Run: headless pygame with SDL's dummy video driver; simulated clock (each Clock.tick advances the game by its frame time, no real sleeping); random seed 0; keys injected as events and as key.get_pressed() state; no mouse input.
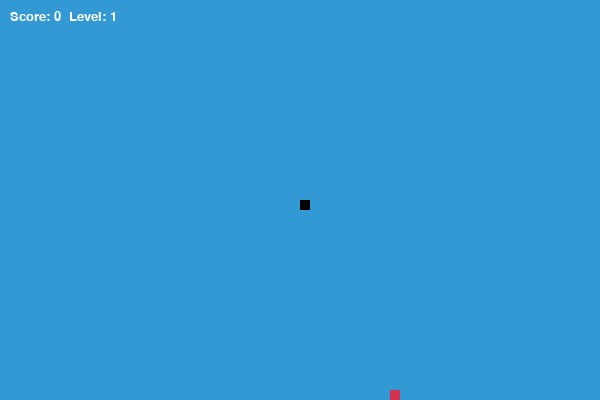
Frame 1 of 2 · flips 1–60 · no input
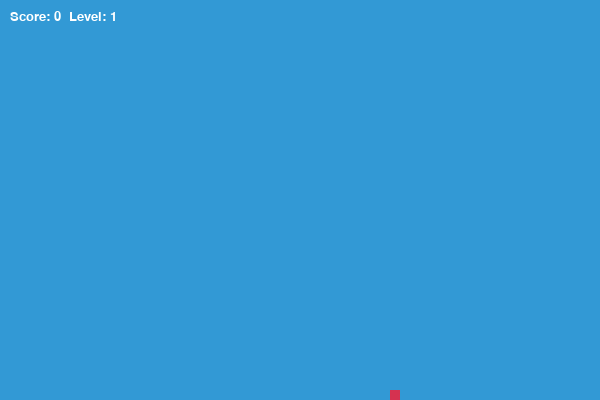
Frame 2 of 2 · flips 61–180 · tapped SPACE, RETURN · held RIGHT (→), D (game ended)

The pygame program that drew these frames:

import pygame
import random

# Цвета
blue = (50, 153, 213)
black = (0, 0, 0)
red = (213, 50, 80)
green = (0, 255, 0)
white = (255, 255, 255)

# Размеры
dis_width = 600
dis_height = 400
snake_block = 10

pygame.init()
display = pygame.display.set_mode((dis_width, dis_height))
pygame.display.set_caption("Snake Game")
clock = pygame.time.Clock()

# Шрифты
font_style = pygame.font.SysFont("Verdana", 20)

# Отрисовка змеи
def print_snake(snake_block, snake_list):
    for x in snake_list:
        pygame.draw.rect(display, black, [x[0], x[1], snake_block, snake_block])

# Отображение счёта и уровня
def show_score(score, level):
    value = font_style.render(f"Score: {score}  Level: {level}", True, white)
    display.blit(value, [10, 10])

# Генерация случайной позиции еды вне змеи
def generate_food(snake_list):
    while True:
        food_x = round(random.randrange(0, dis_width - snake_block) / 10.0) * 10.0
        food_y = round(random.randrange(0, dis_height - snake_block) / 10.0) * 10.0
        if [food_x, food_y] not in snake_list:
            return food_x, food_y

# Главная функция
def main():
    game_over = False
    x1 = dis_width / 2
    y1 = dis_height / 2
    x1_change = 0
    y1_change = 0

    snake_list = []
    snake_length = 1

    score = 0
    level = 1
    speed = 10

    food_x, food_y = generate_food(snake_list)

    while not game_over:
        for event in pygame.event.get():
            if event.type == pygame.QUIT:
                game_over = True
            if event.type == pygame.KEYDOWN:
                if event.key == pygame.K_LEFT and x1_change == 0:
                    x1_change = -snake_block
                    y1_change = 0
                elif event.key == pygame.K_RIGHT and x1_change == 0:
                    x1_change = snake_block
                    y1_change = 0
                elif event.key == pygame.K_UP and y1_change == 0:
                    y1_change = -snake_block
                    x1_change = 0
                elif event.key == pygame.K_DOWN and y1_change == 0:
                    y1_change = snake_block
                    x1_change = 0

        # Проверка выхода за границы
        if x1 >= dis_width or x1 < 0 or y1 >= dis_height or y1 < 0:
            game_over = True

        x1 += x1_change
        y1 += y1_change

        display.fill(blue)
        pygame.draw.rect(display, red, [food_x, food_y, snake_block, snake_block])

        snake_head = [x1, y1]
        snake_list.append(snake_head)
        if len(snake_list) > snake_length:
            del snake_list[0]

        # Столкновение с собой
        for block in snake_list[:-1]:
            if block == snake_head:
                game_over = True

        print_snake(snake_block, snake_list)
        show_score(score, level)

        pygame.display.update()

        # Съедание еды
        if x1 == food_x and y1 == food_y:
            food_x, food_y = generate_food(snake_list)
            snake_length += 1
            score += 1

            # Повышение уровня
            if score % 3 == 0:
                level += 1
                speed += 2

        clock.tick(speed)
    pygame.quit()

main()
 
